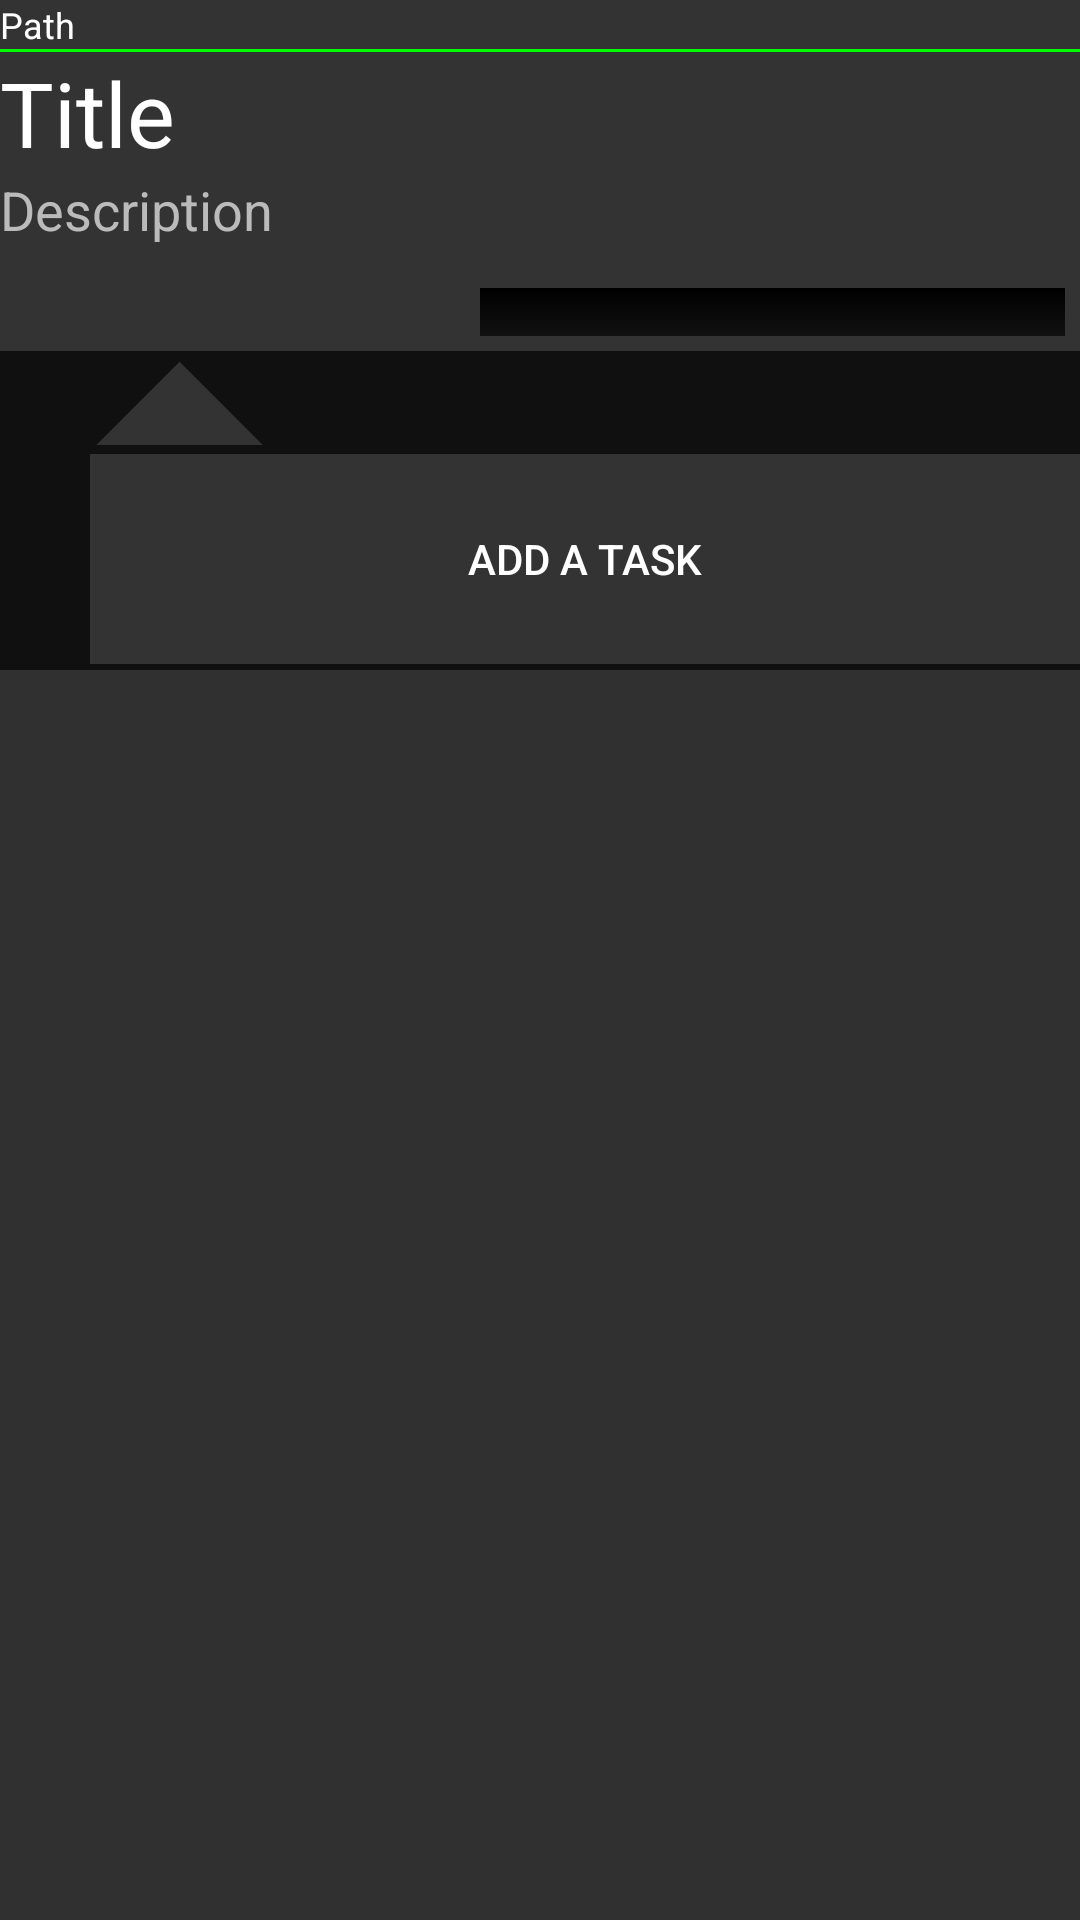

Android layout source for this screen:
<!-- AndroidManifest.xml: application theme Theme.Treetask -->
<!-- res/layout/newtreeview.xml -->
<?xml version="1.0" encoding="utf-8"?>
<ScrollView xmlns:android="http://schemas.android.com/apk/res/android"
    android:id="@+id/scrollView1"
    android:layout_width="fill_parent"
    android:layout_height="fill_parent" >

    <LinearLayout
        android:layout_width="match_parent"
        android:layout_height="wrap_content"
        android:background="@color/bgbase"
        android:orientation="vertical" >

        <LinearLayout
            android:layout_width="match_parent"
            android:layout_height="wrap_content"
            android:layout_marginBottom="6dp"
            android:background="#333"
            android:orientation="vertical" >

            <TextView
                android:id="@+id/path"
                android:layout_width="fill_parent"
                android:layout_height="wrap_content"
                android:text="@string/path"
                android:textColor="#ffffff"
                android:textSize="12sp" />

            <View
                android:layout_width="fill_parent"
                android:layout_height="1dp"
                android:background="#FF00FF00" />

            <TextView
                android:id="@+id/hname"
                android:layout_width="fill_parent"
                android:layout_height="wrap_content"
                android:text="@string/title"
                android:textColor="#ffffff"
                android:textSize="30sp" />

            <TextView
                android:id="@+id/hdescription"
                android:layout_width="fill_parent"
                android:layout_height="wrap_content"
                android:layout_marginBottom="5dp"
                android:text="@string/description"
                android:textColor="#bbbbbb"
                android:textSize="18sp" />

            <RelativeLayout
                android:layout_width="fill_parent"
                android:layout_height="30dp"
                android:paddingTop="5dp" >

                <TextView
                    android:id="@+id/percent"
                    android:layout_width="wrap_content"
                    android:layout_height="wrap_content"
                    android:layout_alignParentBottom="true"
                    android:layout_alignParentRight="true"
                    android:paddingBottom="3dp"
                    android:paddingRight="205dp"
                    android:textColor="#fff"
                    android:textSize="15sp" />

                <ProgressBar
                    android:id="@+id/completion"
                    style="?android:attr/progressBarStyleHorizontal"
                    android:layout_width="200dp"
                    android:layout_height="wrap_content"
                    android:layout_alignParentBottom="true"
                    android:layout_alignParentRight="true"
                    android:paddingBottom="5dp"
                    android:paddingRight="5dp"
                    android:progressDrawable="@drawable/progbar" />
            </RelativeLayout>
        </LinearLayout>

        <RelativeLayout
            android:id="@+id/triangle"
            android:layout_width="fill_parent"
            android:layout_height="match_parent"
            android:layout_marginTop="-35dp"
            android:paddingBottom="2dp"
            android:paddingLeft="30dp" >

            <View
                android:id="@+id/view1"
                android:layout_width="60dp"
                android:layout_height="60dp"
                android:background="@drawable/triangle" />

            <Button
                android:id="@+id/newtask"
                android:layout_width="fill_parent"
                android:layout_height="70dp"
                android:layout_marginTop="3dp"
                android:layout_alignParentRight="true"
                android:background="@drawable/newtaskbutton"
                android:layout_below="@+id/view1"
                android:textColor="#ffffff"
                android:text="@string/add_task" />
        </RelativeLayout>
    </LinearLayout>

</ScrollView>
<!-- resources referenced by this layout -->
<resources>
  <color name="bgbase">#101010</color>
  <!-- drawable newtaskbutton (drawable) -->
  <selector xmlns:android="http://schemas.android.com/apk/res/android">
  <item android:state_pressed="true"
      android:drawable="@color/select" />      
      <item android:state_pressed="false"
      android:drawable="@color/darkgrey" />      
  </selector>
  <!-- drawable triangle (drawable) -->
  <?xml version="1.0" encoding="utf-8"?>
  <layer-list xmlns:android="http://schemas.android.com/apk/res/android" >
      <item>
          <rotate
              android:fromDegrees="45"
              android:toDegrees="45"
              android:pivotX="-40%"
              android:pivotY="87%" >
              <shape
                  android:shape="rectangle" >
                  <stroke android:color="#333" android:width="10dp"/>
                  <solid
                      android:color="#333" />
              </shape>
          </rotate>
      </item>
  </layer-list>
  <string name="add_task">Add a task</string>
  <string name="description">Description</string>
  <string name="path">Path</string>
  <string name="title">Title</string>
  <color name="select">#336635</color>
  <color name="darkgrey">#333333</color>
  <!-- drawable selectable_background_treetask (drawable) -->
  <?xml version="1.0" encoding="utf-8"?>
  <selector xmlns:android="http://schemas.android.com/apk/res/android"
          android:exitFadeDuration="@android:integer/config_mediumAnimTime" >
      <item android:state_pressed="false" android:state_focused="true" android:drawable="@drawable/list_focused_treetask" />
      <item android:state_pressed="true" android:drawable="@drawable/pressed_background_treetask" />
      <item android:drawable="@android:color/transparent" />
  </selector>
  <style name="DropDownListView.Treetask" parent="@style/Widget.AppCompat.ListView.DropDown">
          <item name="android:listSelector">@drawable/selectable_background_treetask</item>
      </style>
  <style name="ActionBarTabStyle.Treetask" parent="@style/Widget.AppCompat.ActionBar.TabView">
          <item name="background">@drawable/tab_indicator_ab_treetask</item>
          
          <item name="android:background">@drawable/tab_indicator_ab_treetask</item>
      </style>
  <style name="DropDownNav.Treetask" parent="@android:style/Widget.Holo.Spinner">
          <item name="android:popupBackground">@drawable/menu_dropdown_panel_treetask</item>
          <item name="android:dropDownSelector">@drawable/selectable_background_treetask</item>
      </style>
  <style name="ActionButton.CloseMode.Treetask" parent="@style/Widget.AppCompat.ActionButton.CloseMode">
          <item name="background">@drawable/btn_cab_done_treetask</item>
          
          <item name="android:background">@drawable/btn_cab_done_treetask</item>
      </style>
  <!-- drawable pressed_background_treetask (drawable) -->
  <?xml version="1.0" encoding="utf-8"?>
  <shape xmlns:android="http://schemas.android.com/apk/res/android" android:shape="rectangle">
      <solid android:color="@color/pressed_treetask" />
  </shape>
  <!-- drawable ab_background_textured_treetask (drawable) -->
  <?xml version="1.0" encoding="utf-8"?>
  <bitmap xmlns:android="http://schemas.android.com/apk/res/android"
      android:src="@drawable/ab_texture_tile_treetask"
      android:tileMode="repeat" />
  <!-- drawable btn_cab_done_treetask (drawable) -->
  <?xml version="1.0" encoding="utf-8"?>
  <selector xmlns:android="http://schemas.android.com/apk/res/android">
      <item android:state_pressed="true"
          android:drawable="@drawable/btn_cab_done_pressed_treetask" />
      <item android:state_focused="true" android:state_enabled="true"
          android:drawable="@drawable/btn_cab_done_focused_treetask" />
      <item android:state_enabled="true"
          android:drawable="@drawable/btn_cab_done_default_treetask" />
  </selector>
  <color name="pressed_treetask">#CC353535</color>
</resources>
